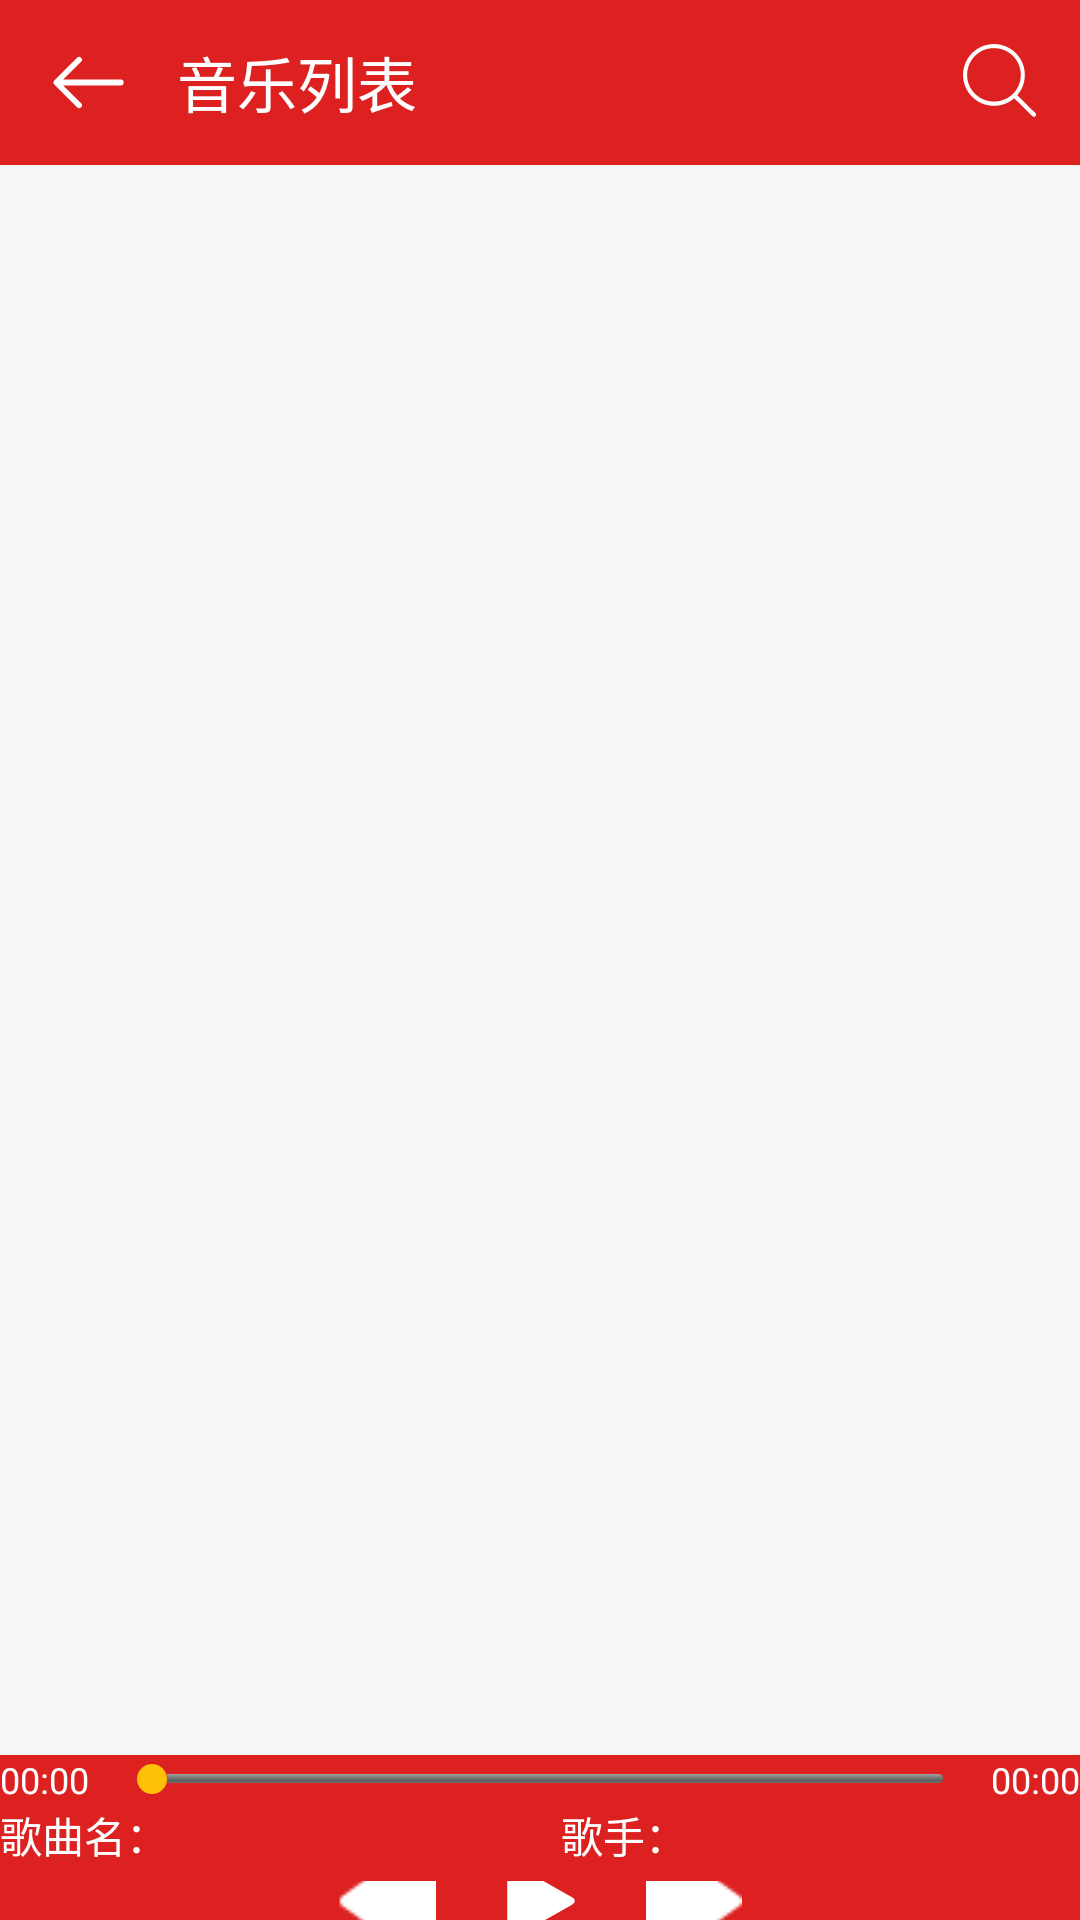

Write the Android layout XML for this screen, with the resource values it uses.
<!-- AndroidManifest.xml: application theme Theme.TrainingWeek_MusicPlayer -->
<!-- res/layout/activity_music_list.xml -->
<?xml version="1.0" encoding="utf-8"?>
<androidx.constraintlayout.widget.ConstraintLayout xmlns:android="http://schemas.android.com/apk/res/android"
    xmlns:app="http://schemas.android.com/apk/res-auto"
    xmlns:tools="http://schemas.android.com/tools"
    android:layout_width="match_parent"
    android:layout_height="match_parent"
    tools:context=".musicplayer.MusicListActivity">

    <LinearLayout
        android:id="@+id/layout_title"
        android:layout_width="match_parent"
        android:layout_height="55dp"
        android:background="@color/button_background"
        android:orientation="horizontal"
        app:layout_constraintBottom_toBottomOf="parent"
        app:layout_constraintEnd_toEndOf="parent"
        app:layout_constraintHorizontal_bias="1.0"
        app:layout_constraintStart_toStartOf="parent"
        app:layout_constraintTop_toTopOf="parent"
        app:layout_constraintVertical_bias="0.0">

        <ImageButton
            android:id="@+id/imageButton_back"
            android:layout_width="wrap_content"
            android:layout_height="wrap_content"
            android:layout_gravity="center"
            android:layout_marginLeft="6dp"
            android:layout_marginRight="6dp"
            android:background="#000000FF"
            android:padding="10dp"
            app:srcCompat="@drawable/ic_back" />

        <TextView
            android:id="@+id/textView"
            android:layout_width="wrap_content"
            android:layout_height="wrap_content"
            android:layout_gravity="center"
            android:text="音乐列表"
            android:textColor="@color/white"
            android:textSize="20sp" />

        <androidx.constraintlayout.widget.ConstraintLayout
            android:layout_width="match_parent"
            android:layout_height="match_parent">

            <ImageButton
                android:id="@+id/imageButton_search"
                android:layout_width="wrap_content"
                android:layout_height="wrap_content"
                android:background="#000000FF"
                app:layout_constraintBottom_toBottomOf="parent"
                app:layout_constraintEnd_toEndOf="parent"
                app:layout_constraintHorizontal_bias="0.931"
                app:layout_constraintStart_toStartOf="parent"
                app:layout_constraintTop_toTopOf="parent"
                app:layout_constraintVertical_bias="0.478"
                app:srcCompat="@drawable/ic_search" />
        </androidx.constraintlayout.widget.ConstraintLayout>


    </LinearLayout>

    <ListView
        android:id="@+id/listView"
        android:layout_width="match_parent"
        android:layout_height="530dp"
        android:background="#F6F6F6"
        app:layout_constraintEnd_toEndOf="@id/layout_title"
        app:layout_constraintHorizontal_bias="0.0"
        app:layout_constraintStart_toStartOf="@id/layout_title"
        app:layout_constraintTop_toBottomOf="@+id/layout_title"
        app:layout_constraintVertical_weight="0.77" />

    <LinearLayout
        android:id="@+id/bottom"
        android:layout_width="match_parent"
        android:orientation="vertical"
        android:layout_height="0dp"
        android:background="@color/HomeActivity_Background"
        android:gravity="center_vertical"
        app:layout_constraintBottom_toBottomOf="parent"
        app:layout_constraintEnd_toEndOf="parent"
        app:layout_constraintStart_toStartOf="parent"
        app:layout_constraintTop_toBottomOf="@+id/listView"
        app:layout_constraintVertical_weight="0.09">

        <LinearLayout
            android:id="@+id/linearLayout_time"
            android:layout_width="match_parent"
            android:layout_height="wrap_content"
            android:orientation="horizontal"
            app:layout_constraintBottom_toBottomOf="parent"
            app:layout_constraintEnd_toEndOf="parent"
            app:layout_constraintHorizontal_bias="0.333"
            app:layout_constraintStart_toStartOf="parent"
            app:layout_constraintTop_toTopOf="parent"
            app:layout_constraintVertical_bias="0.053">

            <TextView
                android:id="@+id/textView_currentTime"
                android:layout_width="wrap_content"
                android:layout_height="wrap_content"
                android:text="00:00"
                android:textColor="@color/white"
                android:textSize="12sp" />

            <SeekBar
                android:id="@+id/seekBar"
                android:layout_gravity="center"
                style="@style/Widget.SeekBar.Normal"
                android:layout_width="wrap_content"
                android:layout_height="wrap_content"
                android:layout_weight="1" />

            <TextView
                android:id="@+id/textView_totalTime"
                android:layout_width="wrap_content"
                android:layout_height="wrap_content"
                android:text="00:00"
                android:textColor="@color/white"
                android:textSize="12sp" />
        </LinearLayout>

        <LinearLayout
            android:layout_width="match_parent"
            android:layout_height="wrap_content"
            android:orientation="horizontal">

            <TextView
                android:id="@+id/textView_songName"
                android:layout_width="wrap_content"
                android:layout_height="wrap_content"
                android:textSize="14sp"
                android:textColor="@color/white"
                android:layout_weight="1"
                android:text="歌曲名：" />

            <TextView
                android:id="@+id/textView_singer"
                android:layout_width="wrap_content"
                android:layout_height="wrap_content"
                android:layout_weight="1"
                android:textColor="@color/white"
                android:textSize="14sp"
                android:text="歌手：" />

        </LinearLayout>

        <LinearLayout
            android:layout_width="match_parent"
            android:layout_height="wrap_content"
            android:gravity="center"
            android:layout_marginTop="5dp"
            android:orientation="horizontal">

            <ImageButton
                android:id="@+id/imageButton_previous"
                android:layout_width="wrap_content"
                android:layout_height="wrap_content"
                android:background="#00FFFFFF"
                android:paddingRight="20dp"
                app:srcCompat="@drawable/icon_prev2" />

            <ImageButton
                android:id="@+id/imageButton_play"
                android:layout_width="wrap_content"
                android:layout_height="wrap_content"
                android:background="#00FFFFFF"
                android:paddingRight="20dp"
                app:srcCompat="@drawable/ic_play" />

            <ImageButton
                android:id="@+id/imageButton_next"
                android:layout_width="wrap_content"
                android:layout_height="wrap_content"
                android:background="#00FFFFFF"
                app:srcCompat="@drawable/icon_next2" />
        </LinearLayout>

    </LinearLayout>

</androidx.constraintlayout.widget.ConstraintLayout>
<!-- resources referenced by this layout -->
<resources>
  <color name="HomeActivity_Background">#DD2121</color>
  <color name="button_background">#DD2121</color>
  <color name="white">#FFFFFFFF</color>
  <!-- drawable ic_back (drawable) -->
  <vector xmlns:android="http://schemas.android.com/apk/res/android"
      android:width="27dp"
      android:height="27dp"
      android:viewportWidth="1024"
      android:viewportHeight="1024">
    <path
        android:pathData="M192.13,548.41L418.33,774.61a36.41,36.41 0,0 1,-51.5 51.5L82.55,541.83a42.23,42.23 0,0 1,0 -59.71l284.28,-284.22a36.41,36.41 0,0 1,51.5 51.5L192.13,475.59H919.78a36.41,36.41 0,1 1,0 72.82H192.13z"
        android:fillColor="#ffffff"/>
  </vector>
  <!-- drawable ic_play (drawable) -->
  <vector xmlns:android="http://schemas.android.com/apk/res/android"
      android:width="30dp"
      android:height="30dp"
      android:viewportWidth="1024"
      android:viewportHeight="1024">
    <path
        android:pathData="M128,138.67c0,-47.23 33.32,-66.67 74.18,-43.56l663.15,374.95c40.96,23.17 40.85,60.8 0,83.88L202.18,928.9C161.22,952.06 128,932.57 128,885.33v-746.67z"
        android:fillColor="#ffffff"/>
  </vector>
  <!-- drawable ic_search (drawable) -->
  <vector xmlns:android="http://schemas.android.com/apk/res/android"
      android:width="27dp"
      android:height="27dp"
      android:viewportWidth="1024"
      android:viewportHeight="1024">
    <path
        android:pathData="M966.4,924.8l-230.4,-227.2c60.8,-67.2 96,-156.8 96,-256 0,-217.6 -176,-390.4 -390.4,-390.4 -217.6,0 -390.4,176 -390.4,390.4 0,217.6 176,390.4 390.4,390.4 99.2,0 188.8,-35.2 256,-96l230.4,227.2c9.6,9.6 28.8,9.6 38.4,0C979.2,950.4 979.2,934.4 966.4,924.8zM102.4,441.6c0,-185.6 150.4,-339.2 339.2,-339.2s339.2,150.4 339.2,339.2c0,89.6 -35.2,172.8 -92.8,233.6 -3.2,0 -3.2,3.2 -6.4,3.2 -3.2,3.2 -3.2,3.2 -3.2,6.4 -60.8,57.6 -144,92.8 -233.6,92.8C256,780.8 102.4,627.2 102.4,441.6z"
        android:fillColor="#ffffff"/>
  </vector>
  <!-- drawable icon_next2: png bitmap (drawable, 1330 bytes) -->
  <!-- drawable icon_prev2: png bitmap (drawable, 1372 bytes) -->
  <style name="Widget.SeekBar.Normal" parent="android:Widget.SeekBar">
          <item name="android:maxHeight">3dp</item>
          <item name="android:minHeight">3dp</item>
          <item name="android:thumb">@drawable/seek_thumb</item>
          <item name="android:thumbOffset">0dp</item>
      </style>
  <style name="Theme.TrainingWeek_MusicPlayer" parent="Theme.MaterialComponents.DayNight.NoActionBar.Bridge">
          
          <item name="colorPrimary">#F60000</item>
          <item name="colorPrimaryVariant">#CC0000</item>
          <item name="colorOnPrimary">@color/white</item>
          
          <item name="colorSecondary">@color/teal_200</item>
          <item name="colorSecondaryVariant">@color/teal_700</item>
          <item name="colorOnSecondary">@color/black</item>
          
          <item name="android:statusBarColor" tools:targetApi="l">?attr/colorPrimaryVariant</item>
          
      </style>
  <!-- drawable seek_thumb (drawable) -->
  <?xml version="1.0" encoding="utf-8"?>
  <shape xmlns:android="http://schemas.android.com/apk/res/android"
      android:shape="oval">
      <solid android:color="#FFC107" />
      <size android:width="10dp" android:height="10dp" />
  </shape>
  <color name="teal_200">#FF03DAC5</color>
  <color name="teal_700">#FF018786</color>
  <color name="black">#FF000000</color>
</resources>
